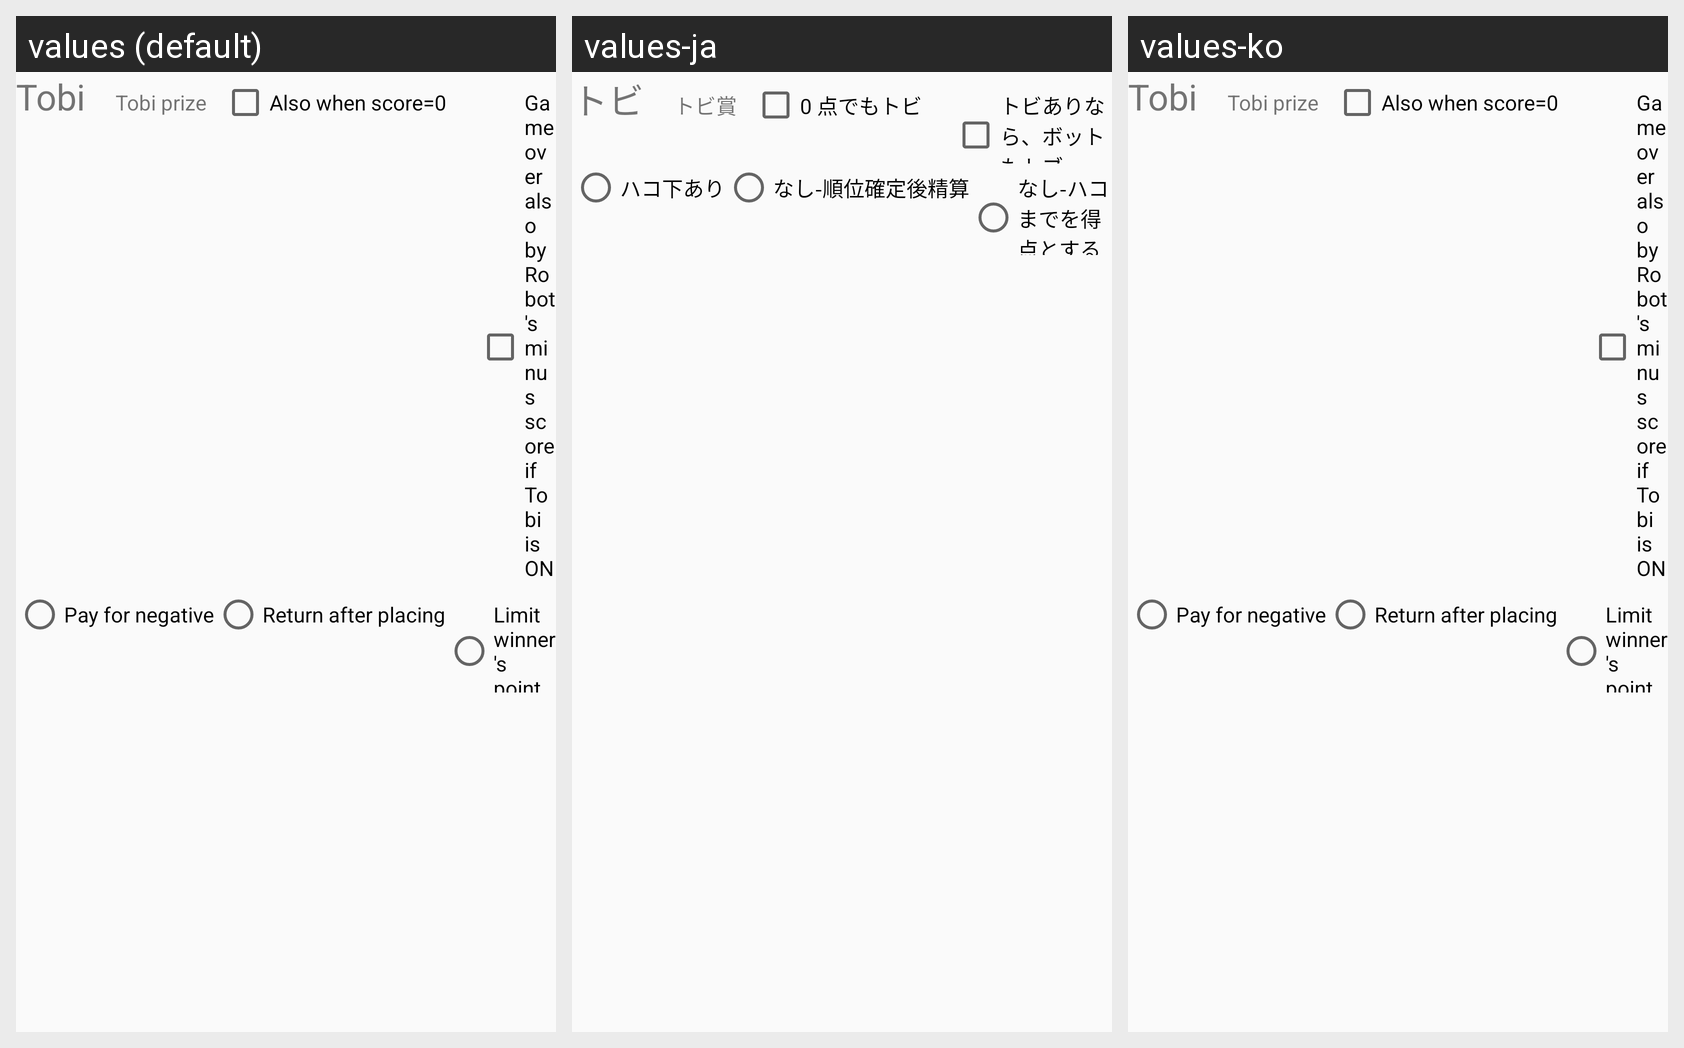

The Android screen above is rendered under several locales of the same app. Produce the string resources it draws, with the default and per-locale values.
Android screen res/layout/score_minus.xml rendered under 3 locales, left to right: values (default), values-ja, values-ko. Device: Nexus 5 (rendered at 1080×1920; each locale shown at half size, 540×960, under a caption strip naming it); theme AppTheme.NoActionBar.
Strings drawn on this screen, with the default value and each locale's value (text and hints the layout hard-codes, and strings that could not be matched under every locale, appear in the picture but are not listed):

Label_MinusStop
  values: Tobi
  values-ja: トビ
  values-ko: Tobi  [not translated; the default value is used]

Label_MinusGain
  values: Tobi prize
  values-ja: トビ賞
  values-ko: Tobi prize  [not translated; the default value is used]

Label_Minus0
  values: Also when score=0
  values-ja: 0 点でもトビ
  values-ko: Also when score=0  [not translated; the default value is used]

Label_MinusRobot
  values: Gameover also by Robot's minus score if Tobi is ON.
  values-ja: トビありなら、ボットもトブ
  values-ko: Gameover also by Robot's minus score if Tobi is ON.  [not translated; the default value is used]

Label_MinusPayYes
  values: Pay for negative
  values-ja: ハコ下あり
  values-ko: Pay for negative  [not translated; the default value is used]

Label_MinusPayNoGetPointAll
  values: Return after placing
  values-ja: なし-順位確定後精算
  values-ko: Return after placing  [not translated; the default value is used]

Label_MinusPayNoGetPointLimited
  values: Limit winner's point
  values-ja: なし-ハコまでを得点とする
  values-ko: Limit winner's point  [not translated; the default value is used]
